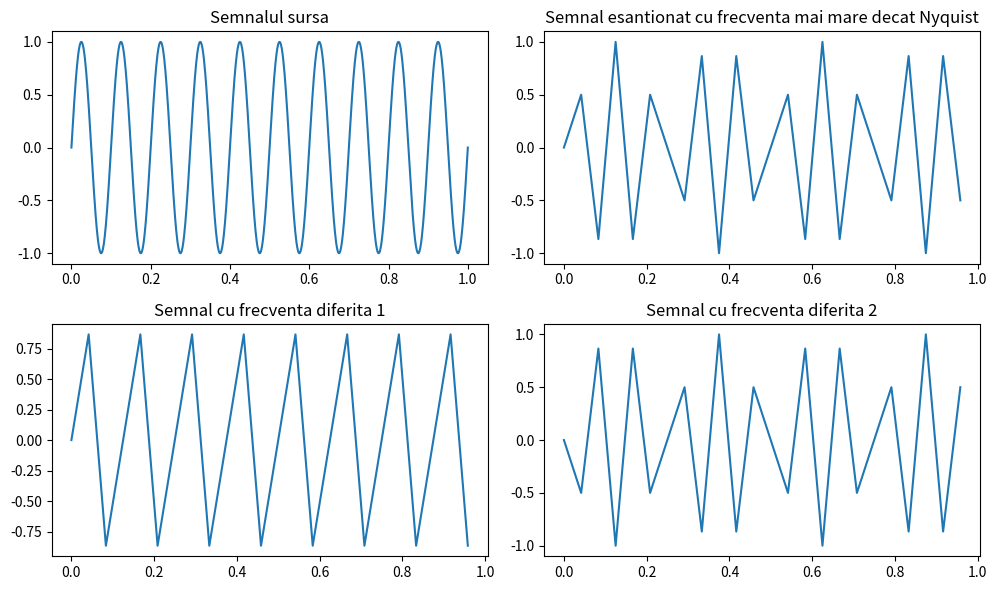

Write the Python code that produced this figure.
#lab 4 ex 3
import numpy as np
import matplotlib.pyplot as plt

frecventa_sursa = 10
frecventa_esantionare = 24
durata = 1
amplitudine = 1

t = np.linspace(0, durata, 1000)
semnal_sursa = amplitudine * np.sin(2 * np.pi * frecventa_sursa * t)

t_esantionat = np.arange(0, durata, 1 / frecventa_esantionare)
semnal_esantionat = amplitudine * np.sin(2 * np.pi * frecventa_sursa * t_esantionat)

frecventa1 = 8
semnal1 = amplitudine * np.sin(2 * np.pi * frecventa1 * t_esantionat)

frecventa2 = 14
semnal2 = amplitudine * np.sin(2 * np.pi * frecventa2 * t_esantionat)

plt.figure(figsize=(10, 6))
plt.subplot(2, 2, 1)
plt.plot(t, semnal_sursa)
plt.title("Semnalul sursa")

plt.subplot(2, 2, 2)
plt.plot(t_esantionat, semnal_esantionat)
plt.title("Semnal esantionat cu frecventa mai mare decat Nyquist")

plt.subplot(2, 2, 3)
plt.plot(t_esantionat, semnal1)
plt.title("Semnal cu frecventa diferita 1")

plt.subplot(2, 2, 4)
plt.plot(t_esantionat, semnal2)
plt.title("Semnal cu frecventa diferita 2")

plt.tight_layout()
plt.show()
